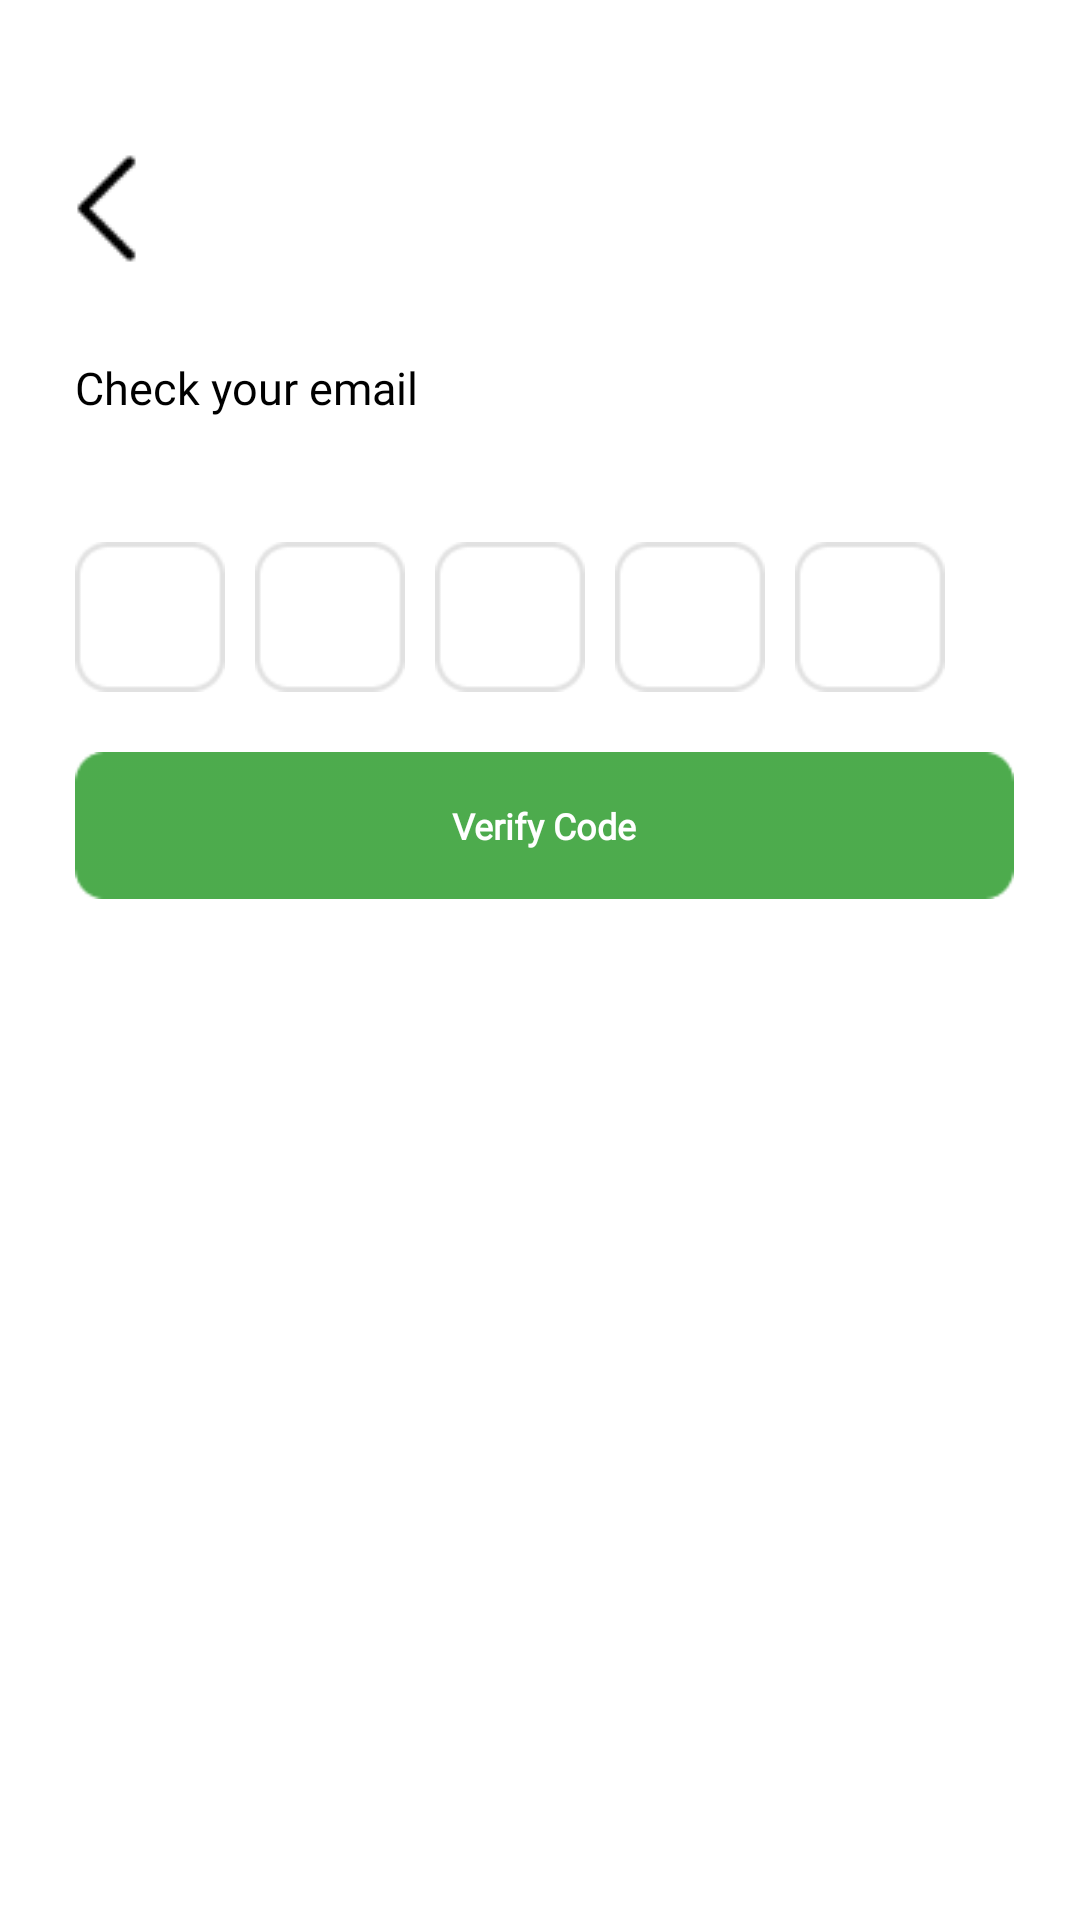

Reconstruct the res/layout file that produces this screen, plus the resources it refers to.
<!-- AndroidManifest.xml: application theme Theme.HungryMe -->
<!-- res/layout/activity_main14.xml -->
<?xml version="1.0" encoding="utf-8"?>
<LinearLayout xmlns:android="http://schemas.android.com/apk/res/android"
    xmlns:app="http://schemas.android.com/apk/res-auto"
    xmlns:tools="http://schemas.android.com/tools"
    android:id="@+id/main"
    android:background="@color/white"
    android:layout_width="match_parent"
    android:layout_height="match_parent"
    android:orientation="vertical"
    tools:context=".MainActivity14">

    <ImageView
        android:id="@+id/backToLoginPage"
        android:layout_width="wrap_content"
        android:layout_height="wrap_content"
        android:src="@drawable/back2"
        android:tint="@color/black"
        android:layout_marginTop="50dp"
        android:layout_marginStart="15dp" />

    <TextView
        android:layout_width="wrap_content"
        android:layout_height="wrap_content"
        android:text="Check your email"
        android:fontFamily="@font/poppins_semibold"
        android:textColor="@color/black"
        android:textSize="15dp"
        android:layout_marginStart="25dp"
        android:layout_marginTop="30dp"/>

    <TextView
        android:id="@+id/labelSent"
        android:layout_width="306dp"
        android:layout_height="wrap_content"
        android:layout_marginStart="25dp"
        android:layout_marginTop="10dp"
        android:fontFamily="@font/poppins_semibold"
        android:text=""
        android:textColor="#202020"
        android:textSize="12dp" />

    <LinearLayout
        android:layout_width="wrap_content"
        android:layout_height="wrap_content"
        android:orientation="horizontal">

        <EditText
            android:id="@+id/et1"
            android:layout_width="50dp"
            android:layout_height="50dp"
            android:layout_marginStart="25dp"
            android:layout_marginTop="15dp"
            android:background="@drawable/rect16"
            android:fontFamily="@font/poppins_medium"
            android:inputType="number"
            android:maxLength="1"
            android:textColor="#202020"
            android:textColorHint="#202020"
            android:textSize="12sp"
            android:gravity="center"/>

        <EditText
            android:id="@+id/et2"
            android:layout_width="50dp"
            android:layout_height="50dp"
            android:layout_marginStart="10dp"
            android:layout_marginTop="15dp"
            android:background="@drawable/rect16"
            android:fontFamily="@font/poppins_medium"
            android:inputType="number"
            android:maxLength="1"
            android:textColor="#202020"
            android:textColorHint="#202020"
            android:textSize="12sp"
            android:gravity="center"/>

        <EditText
            android:id="@+id/et3"
            android:layout_width="50dp"
            android:layout_height="50dp"
            android:layout_marginStart="10dp"
            android:layout_marginTop="15dp"
            android:background="@drawable/rect16"
            android:fontFamily="@font/poppins_medium"
            android:inputType="number"
            android:maxLength="1"
            android:textColor="#202020"
            android:textColorHint="#202020"
            android:textSize="12sp"
            android:gravity="center"/>

        <EditText
            android:id="@+id/et4"
            android:layout_width="50dp"
            android:layout_height="50dp"
            android:layout_marginStart="10dp"
            android:layout_marginTop="15dp"
            android:background="@drawable/rect16"
            android:fontFamily="@font/poppins_medium"
            android:inputType="number"
            android:maxLength="1"
            android:textColor="#202020"
            android:textColorHint="#202020"
            android:textSize="12sp"
            android:gravity="center"/>

        <EditText
            android:id="@+id/et5"
            android:layout_width="50dp"
            android:layout_height="50dp"
            android:layout_marginStart="10dp"
            android:layout_marginTop="15dp"
            android:background="@drawable/rect16"
            android:fontFamily="@font/poppins_medium"
            android:inputType="number"
            android:maxLength="1"
            android:textColor="#202020"
            android:textColorHint="#202020"
            android:textSize="12sp"
            android:gravity="center"/>

    </LinearLayout>


    <FrameLayout
        android:id="@+id/resetPassword"
        android:layout_width="wrap_content"
        android:layout_height="wrap_content"
        android:layout_marginStart="25dp"
        android:layout_marginTop="20dp">

        <ImageView
            android:layout_width="313dp"
            android:layout_height="49dp"
            android:background="@drawable/rect15"
            android:backgroundTint="#008700" />

        <TextView
            android:layout_width="wrap_content"
            android:layout_height="wrap_content"
            android:textColor="@color/white"
            android:text="Verify Code"
            android:textSize="12dp"
            android:fontFamily="@font/inter_medium"
            android:textFontWeight="800"
            android:layout_gravity="center" />

    </FrameLayout>


</LinearLayout>
<!-- resources referenced by this layout -->
<resources>
  <color name="black">#FF000000</color>
  <color name="white">#FFFFFFFF</color>
  <!-- drawable back2: png bitmap (drawable, 428 bytes) -->
  <!-- drawable rect15: png bitmap (drawable, 618 bytes) -->
  <!-- drawable rect16: png bitmap (drawable, 739 bytes) -->
  <style name="Theme.HungryMe" parent="Base.Theme.HungryMe" />
  <style name="Base.Theme.HungryMe" parent="Theme.Material3.DayNight.NoActionBar">
          
          
      </style>
</resources>
